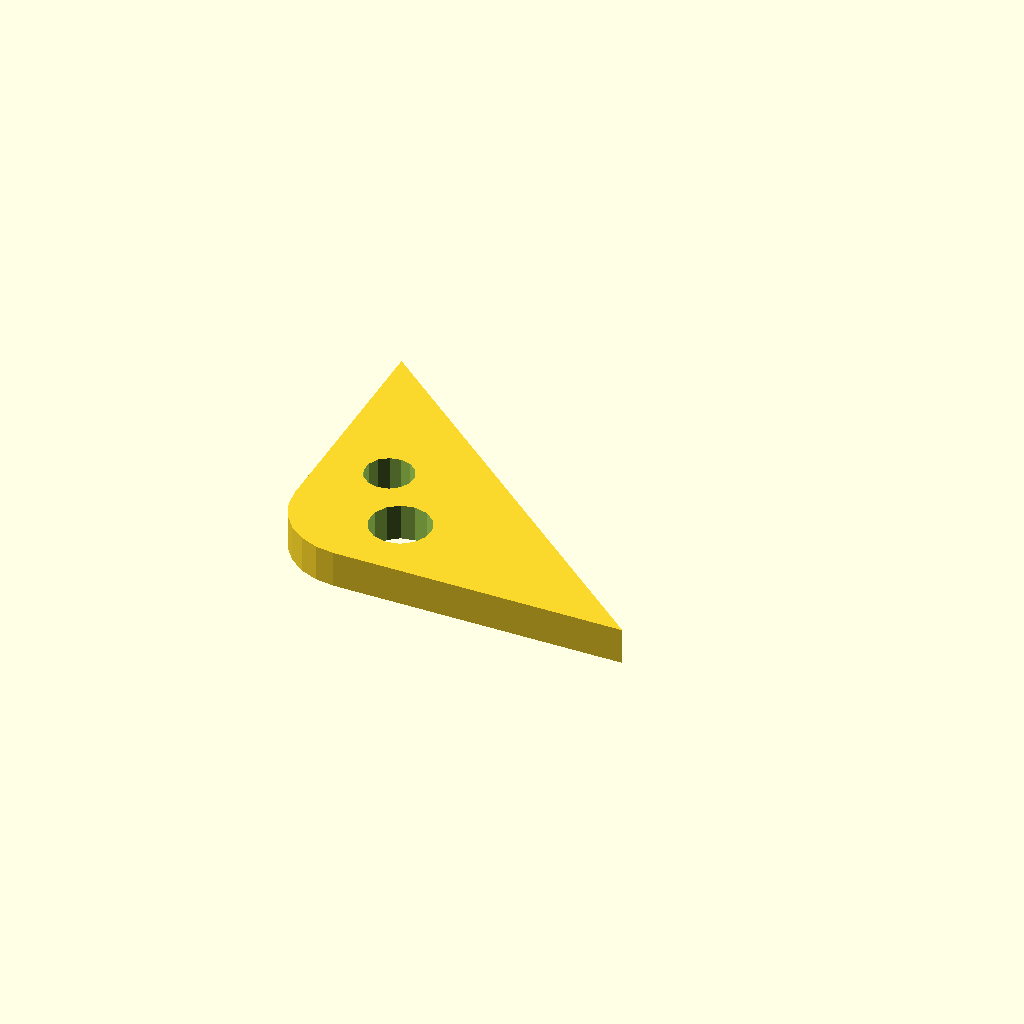
Cell 1 — every parameter at its default value.
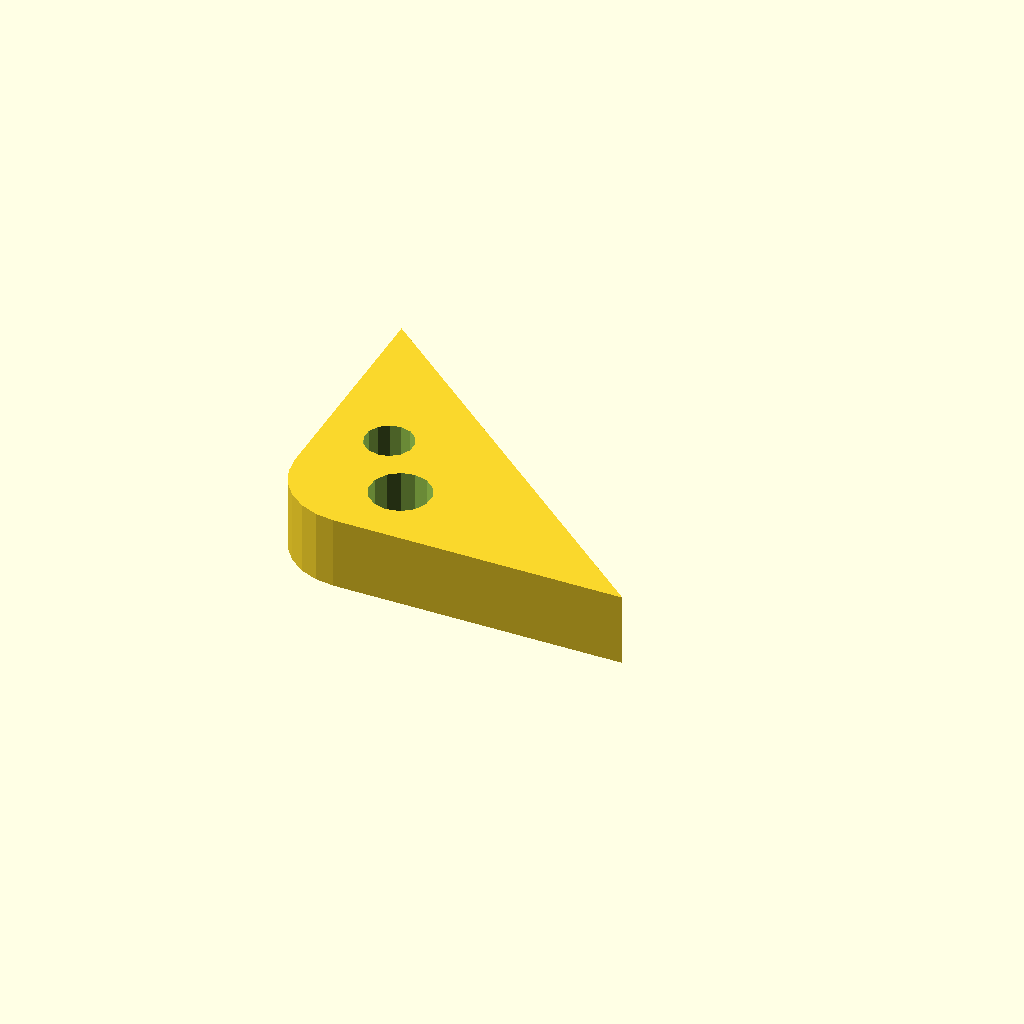
Cell 2 — plate_t set to 12, the other parameters unchanged.
All cells are drawn from one camera (rotation 55°, 0°, 25°, orthographic, colour scheme Cornfield), so only the parameter changes between them.
OpenSCAD source file optional_data/data/sketch4/bracketplates/part_0177.scad:
$fn = 32;

// ----------------------------------------------------------------------
// Bracket plate: corner pad 60 x 50, fillet R12
// ----------------------------------------------------------------------

// --- parameters (mm) ---
hole_r = 4;               // bolt hole radius
plate_t = 6;              // plate thickness, Z (extrusion height)
leg_a = 60;               // base leg
leg_b = 50;               // height leg
fillet_r = 12;            // right-angle fillet radius

hole_d1 = 2 * hole_r + 2;
hole_d2 = 2 * hole_r;

profile = [[12, 0], [60, 0], [0, 50], [0, 12], [0.409, 8.894], [1.608, 6], [3.515, 3.515], [6, 1.608], [8.894, 0.409]];  // primary outline, 9 points, counter clockwise
void_1 = [[22.908, 11.954], [22.008, 13.989], [20.314, 15.432], [18.162, 15.997], [15.978, 15.573], [14.194, 14.242], [13.164, 12.27], [13.092, 10.046], [13.992, 8.011], [15.686, 6.568], [17.838, 6.003], [20.022, 6.427], [21.806, 7.758], [22.836, 9.73]];  // mount hole 1, 14 points
void_2 = [[14.727, 23.263], [14.007, 24.891], [12.651, 26.046], [10.93, 26.498], [9.182, 26.158], [7.755, 25.094], [6.931, 23.516], [6.873, 21.737], [7.593, 20.109], [8.949, 18.954], [10.67, 18.502], [12.418, 18.842], [13.845, 19.906], [14.669, 21.484]];  // mount hole 2, 14 points

// --- the one profile operation ---
difference() {
  linear_extrude(height = plate_t) polygon(points = profile);
  translate([0, 0, -1])
    linear_extrude(height = plate_t + 2) polygon(points = void_1);
  translate([0, 0, -1])
    linear_extrude(height = plate_t + 2) polygon(points = void_2);
}
Parameter table extracted from the source (name, type, default, range or options):
hole_r: number, default 4
plate_t: number, default 6
leg_a: number, default 60
leg_b: number, default 50
fillet_r: number, default 12
